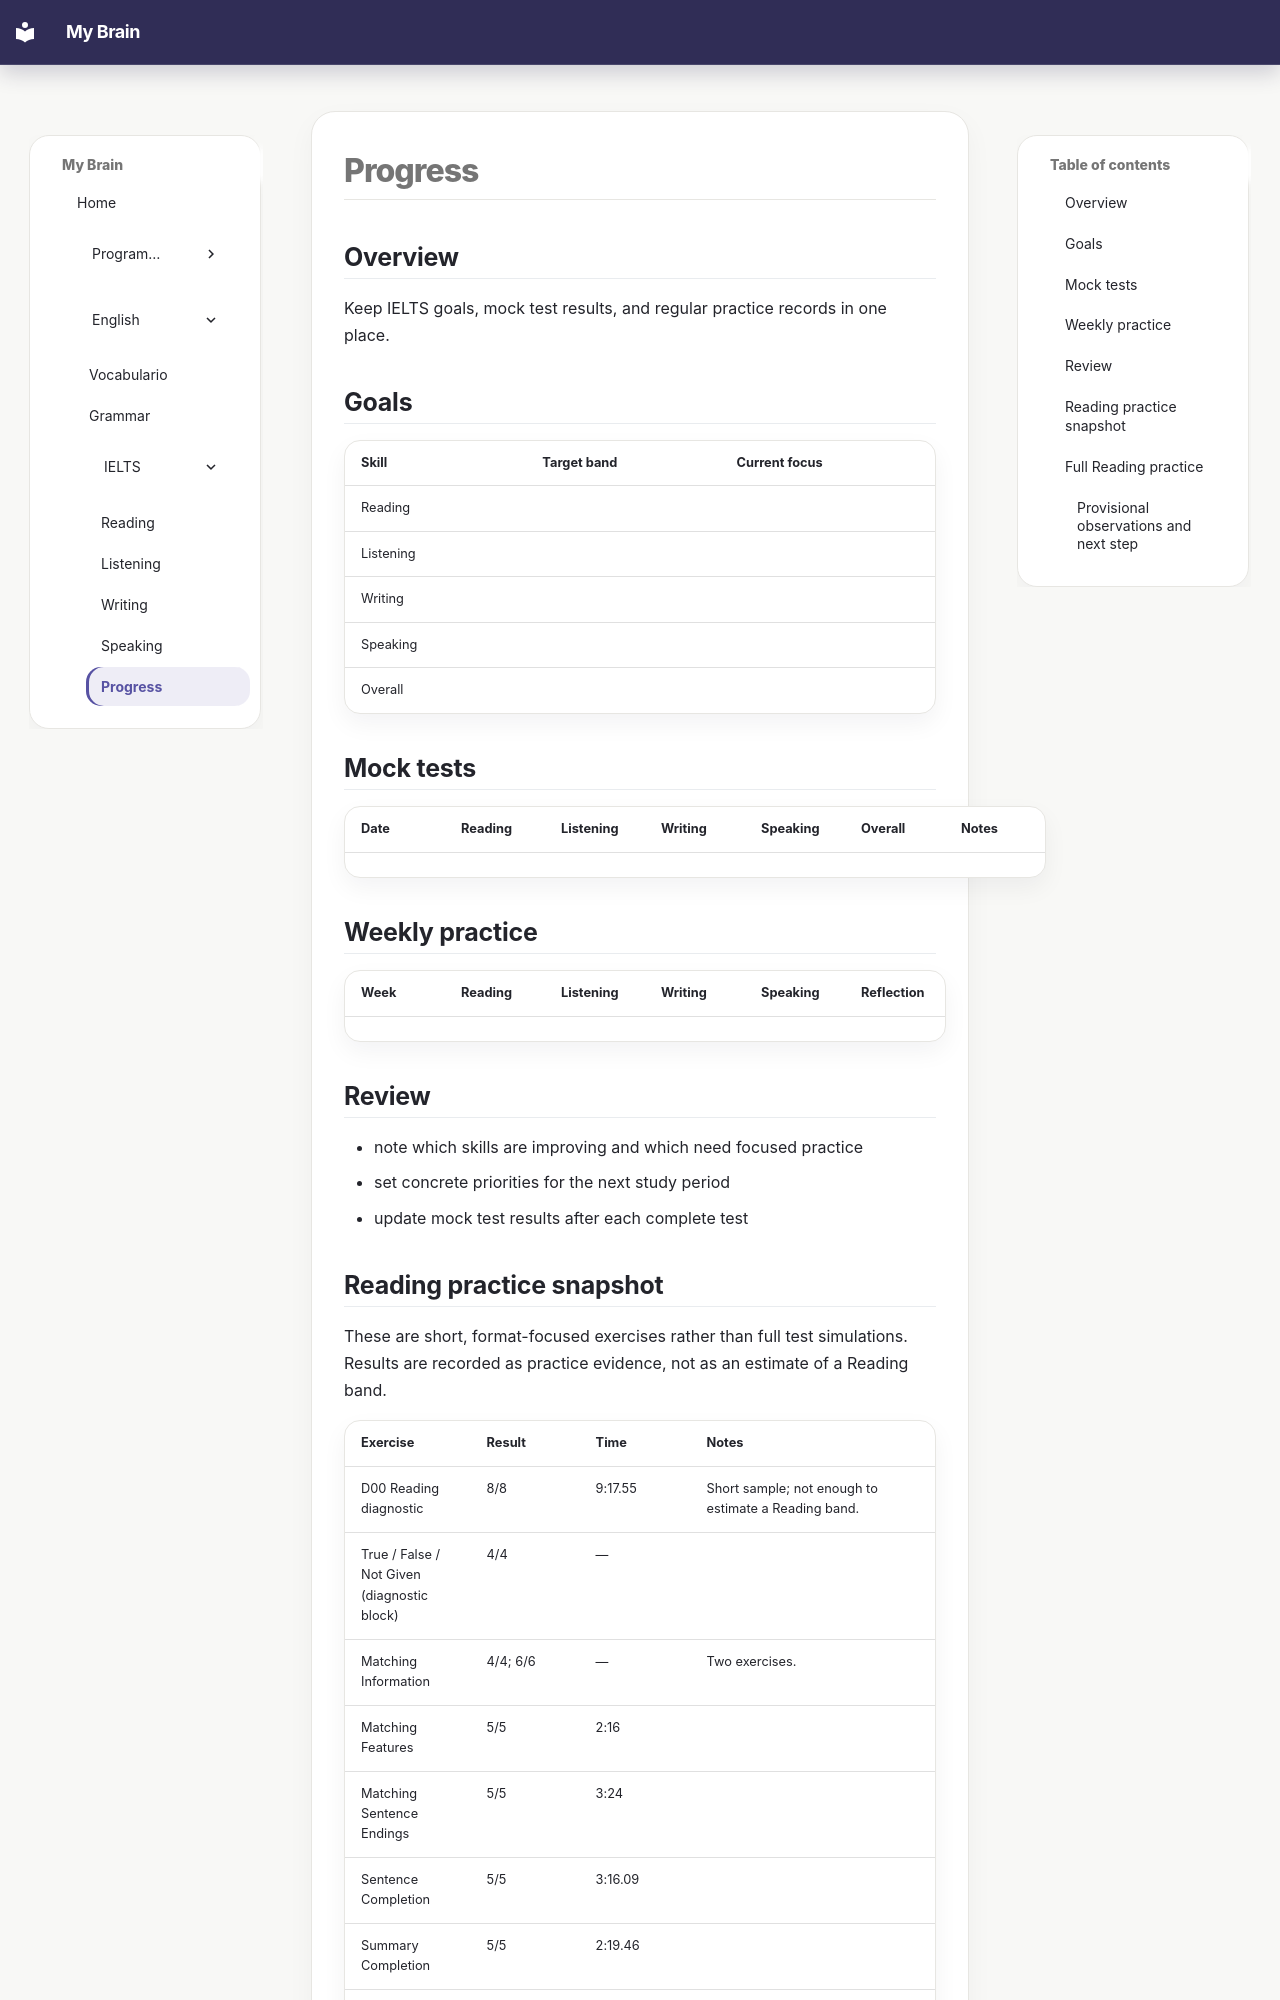

repository: alejandrosaezpz/my-brain · page: English/IELTS/progress/index.html · generator: mkdocs

# Progress

## Overview

Keep IELTS goals, mock test results, and regular practice records in one place.

## Goals

| Skill | Target band | Current focus |
| --- | --- | --- |
| Reading |  |  |
| Listening |  |  |
| Writing |  |  |
| Speaking |  |  |
| Overall |  |  |

## Mock tests

| Date | Reading | Listening | Writing | Speaking | Overall | Notes |
| --- | --- | --- | --- | --- | --- | --- |

## Weekly practice

| Week | Reading | Listening | Writing | Speaking | Reflection |
| --- | --- | --- | --- | --- | --- |

## Review

- note which skills are improving and which need focused practice
- set concrete priorities for the next study period
- update mock test results after each complete test
